Photos from the image-classification dataset "images" in the GitHub repository MIKIHERSHCOVITZ/ProductPrediction. Its 6 classes are: cakes cupcakes snack cakes, candy, chips pretzels snacks, chocolate, cookies biscuits, popcorn peanuts seeds related snacks.

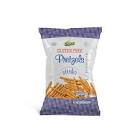
Label: chips pretzels snacks

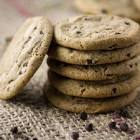
Label: cookies biscuits

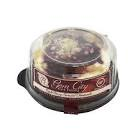
Label: cakes cupcakes snack cakes

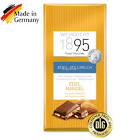
Label: popcorn peanuts seeds related snacks

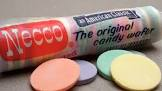
Label: candy

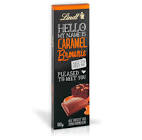
Label: chocolate
